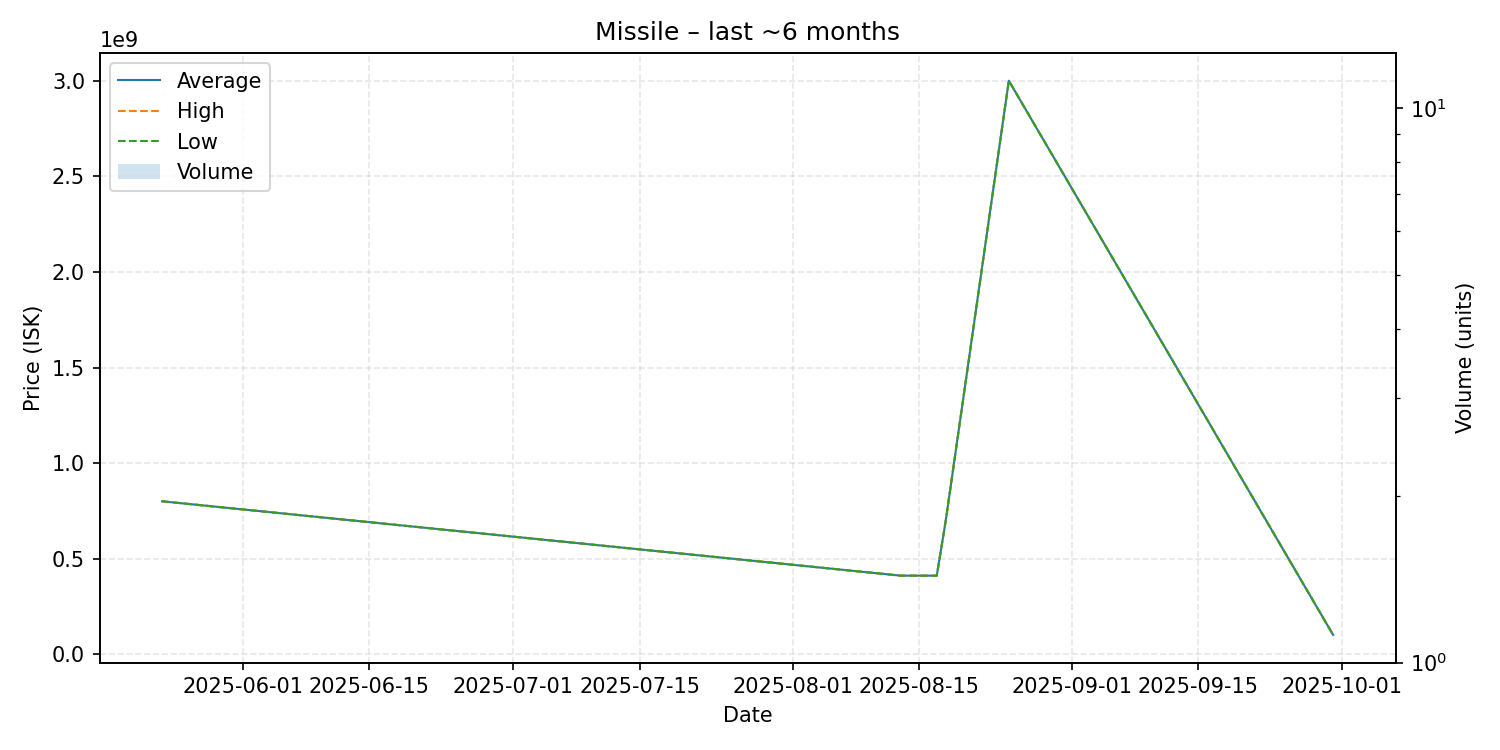

The data file committed next to this chart (first rows):
date, average, highest, lowest, order_count, volume
2025-05-23, 800300000, 800300000, 800300000, 1, 1
2025-08-13, 411400000, 411400000, 411400000, 1, 1
2025-08-17, 411300000, 411300000, 411300000, 1, 1
2025-08-18, 699900000, 699900000, 699900000, 1, 1
2025-08-25, 3000000000, 3000000000, 3000000000, 1, 1
2025-09-30, 101700000, 101700000, 101700000, 1, 1
